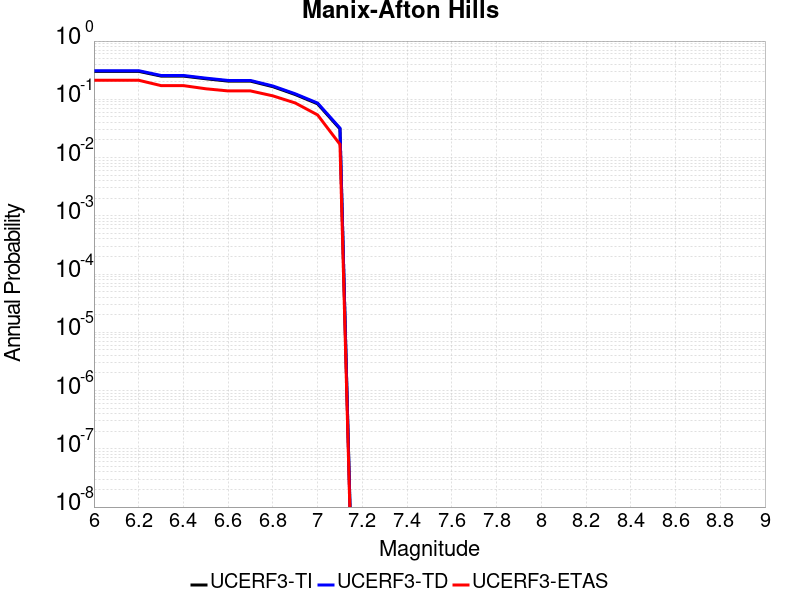

Data behind this chart, as committed beside it:
Magnitude, UCERF3-TI Prob, UCERF3-TD Prob, UCERF3-ETAS Prob
6.0, 0.302, 0.31, 0.2124
6.1, 0.302, 0.31, 0.2124
6.2, 0.302, 0.31, 0.2124
6.3, 0.2504, 0.2566, 0.1719
6.4, 0.2504, 0.2566, 0.1719
6.5, 0.2254, 0.2311, 0.1517
6.6, 0.2053, 0.2107, 0.1393
6.7, 0.2052, 0.2106, 0.1393
6.8, 0.1647, 0.1695, 0.1146
6.9, 0.1208, 0.1244, 0.08652
7.0, 0.08364, 0.08626, 0.05393
7.1, 0.03101, 0.03204, 0.01685
